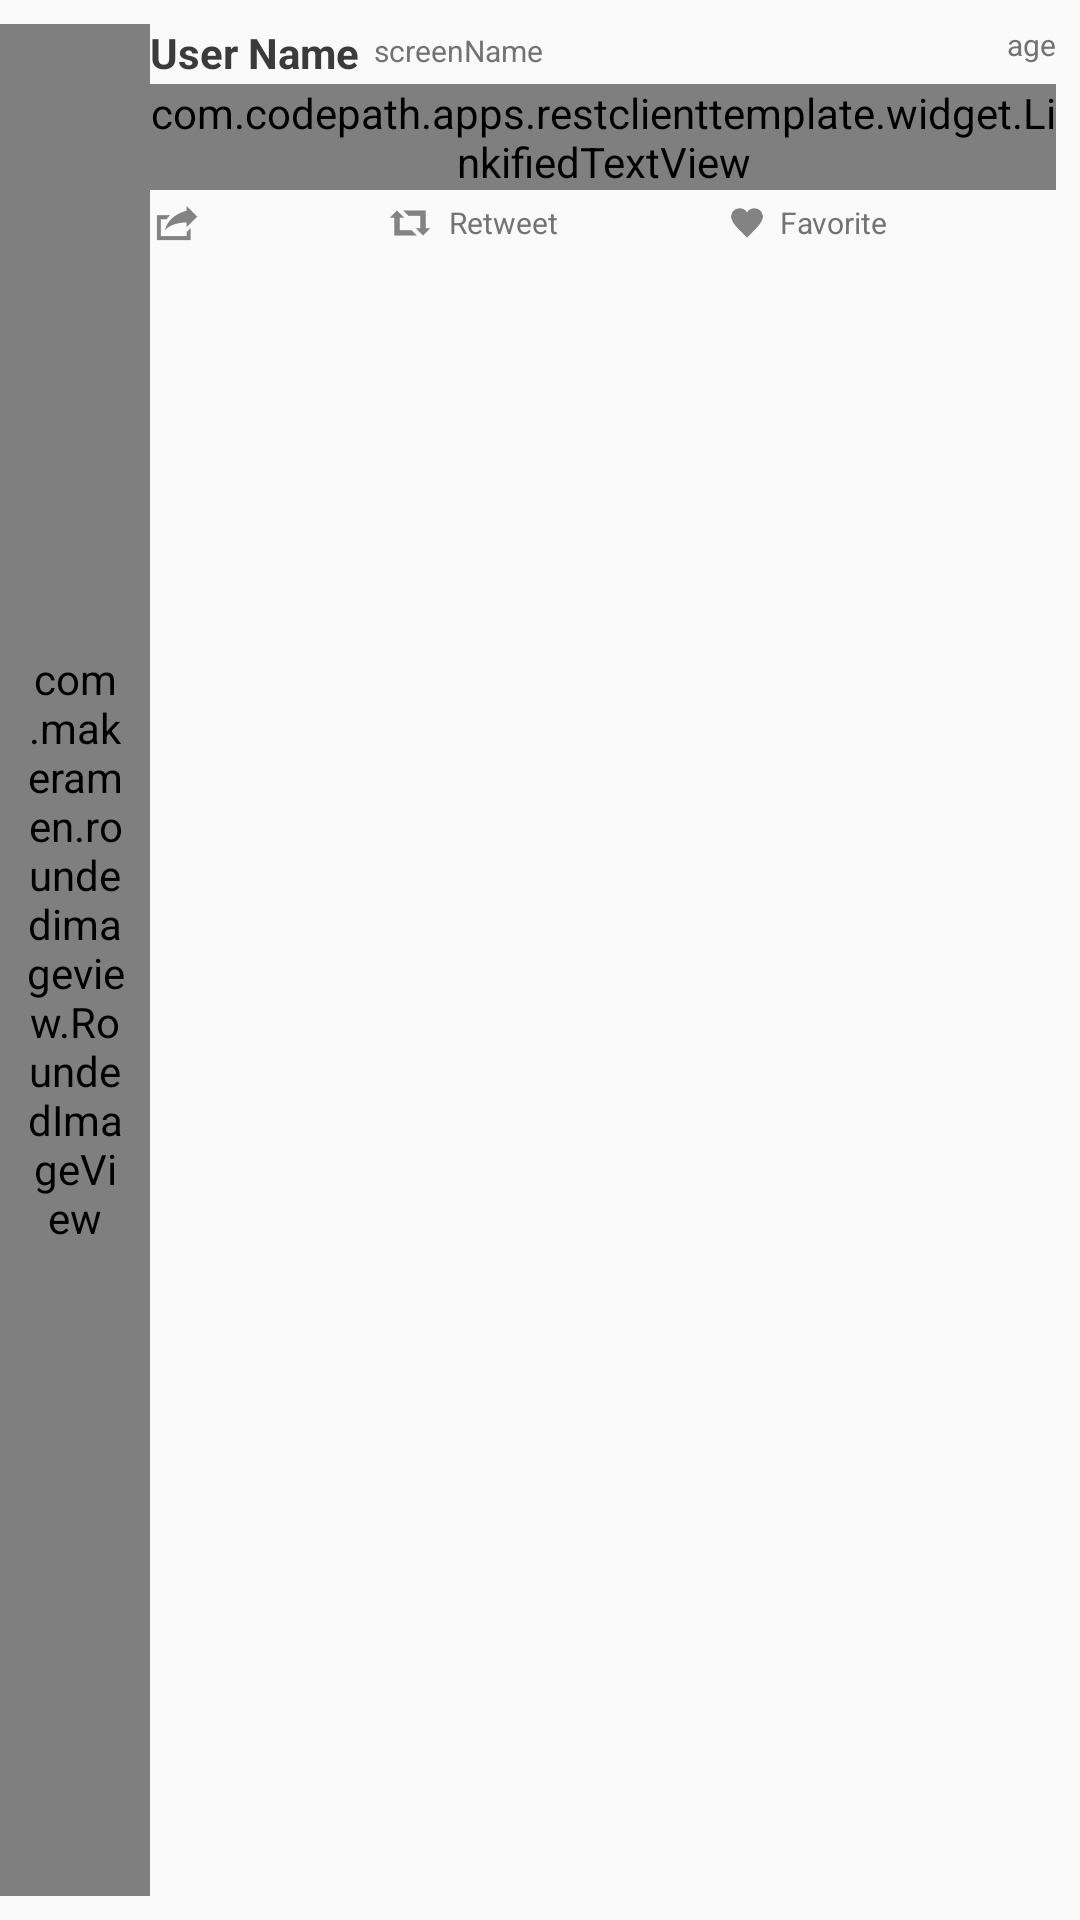

Android layout source for this screen:
<!-- AndroidManifest.xml: application theme AppTheme -->
<!-- res/layout/content_tweet.xml -->
<?xml version="1.0" encoding="utf-8"?>
<LinearLayout xmlns:android="http://schemas.android.com/apk/res/android"
    android:layout_width="match_parent"
    android:layout_height="match_parent"
    xmlns:app="http://schemas.android.com/apk/res-auto"
    android:paddingTop="@dimen/tweet_padding"
    android:paddingBottom="@dimen/tweet_padding"
    android:paddingRight="@dimen/tweet_padding"
    android:orientation="horizontal"
    android:descendantFocusability="blocksDescendants">

    <com.makeramen.roundedimageview.RoundedImageView
        android:id="@+id/iv_userProfile"
        android:layout_width="@dimen/profile_image_width"
        android:layout_height="match_parent"
        android:paddingLeft="@dimen/tweet_padding"
        android:paddingRight="@dimen/tweet_padding"
        android:paddingBottom="@dimen/tweet_padding"
        android:scaleType="fitStart"
        app:riv_corner_radius="@dimen/profile_image_radius"
        android:src="@mipmap/ic_launcher"/>

    <LinearLayout
        android:layout_width="fill_parent"
        android:layout_height="match_parent"
        android:orientation="vertical">


        
        <LinearLayout
            android:layout_width="match_parent"
            android:layout_height="@dimen/user_row_height"
            android:layout_gravity="center_vertical"
            android:orientation="horizontal">

            <TextView
                android:id="@+id/tv_userName"
                android:layout_width="wrap_content"
                android:layout_height="match_parent"
                android:layout_gravity="left"
                android:gravity="center_vertical|left"
                android:paddingRight="@dimen/user_name_gap"
                android:text="User Name"
                android:textColor="@color/user_name"
                android:textSize="@dimen/body_text_size"
                android:textStyle="bold"/>

            <TextView
                android:id="@+id/tv_screenName"
                android:layout_width="wrap_content"
                android:layout_height="match_parent"
                android:layout_gravity="left"
                android:gravity="center_vertical|left"
                android:text="screenName"
                android:textColor="@color/regular"
                android:textSize="@dimen/screen_name_text_size"/>

            <TextView
                android:id="@+id/tv_age"
                android:layout_width="fill_parent"
                android:layout_height="match_parent"
                android:gravity="right"
                android:text="age"
                android:textColor="@color/regular"
                android:textSize="@dimen/screen_name_text_size"/>

        </LinearLayout>

        

        <com.codepath.apps.restclienttemplate.widget.LinkifiedTextView
            android:id="@+id/tv_body"
            android:layout_width="match_parent"
            android:layout_height="wrap_content"
            android:layout_marginBottom="@dimen/body_margin"
            android:layout_marginTop="@dimen/body_margin"
            android:text="Content"
            android:textColor="@color/regular"
            android:textSize="@dimen/body_text_size"
            android:autoLink="all"
            android:linksClickable="true"
            android:textColorLink="@color/twitter_blue"/>

        <LinearLayout
            android:id="@+id/ll_media"
            android:layout_width="match_parent"
            android:layout_height="wrap_content"
            android:orientation="vertical"
            android:visibility="gone"
            android:padding="@dimen/tweet_padding">
        </LinearLayout>

        

        <LinearLayout
            android:layout_width="match_parent"
            android:layout_height="@dimen/status_row_height"
            android:layout_gravity="center_vertical"
            android:orientation="horizontal">

            <LinearLayout
                android:layout_width="wrap_content"
                android:layout_height="match_parent"
                android:layout_weight="1"
                android:gravity="left"
                android:orientation="horizontal"
                android:layout_gravity="center_vertical">

                <ImageView
                    android:layout_width="wrap_content"
                    android:layout_height="match_parent"
                    android:adjustViewBounds="true"
                    android:scaleType="fitCenter"
                    android:src="@drawable/ic_share"
                    android:id="@+id/iv_replyIcon"/>

                <TextView
                    android:layout_width="wrap_content"
                    android:layout_height="match_parent"
                    android:text=""
                    android:paddingLeft="@dimen/status_text_padding"
                    android:gravity="center_vertical"
                    android:textColor="@color/regular"
                    android:textSize="@dimen/screen_name_text_size"/>
            </LinearLayout>


            <LinearLayout
                android:layout_width="wrap_content"
                android:layout_height="match_parent"
                android:layout_weight="1"
                android:gravity="left"
                android:orientation="horizontal"
                android:layout_gravity="center_vertical">

                <ImageView
                    android:layout_width="wrap_content"
                    android:layout_height="match_parent"
                    android:adjustViewBounds="true"
                    android:scaleType="fitCenter"
                    android:src="@drawable/ic_retweet"
                    android:id="@+id/iv_retweetIcon"/>

                <TextView
                    android:id="@+id/tv_retweet"
                    android:layout_width="wrap_content"
                    android:layout_height="match_parent"
                    android:text="Retweet"
                    android:gravity="center_vertical"
                    android:textColor="@color/regular"
                    android:paddingLeft="@dimen/status_text_padding"
                    android:textSize="@dimen/screen_name_text_size"/>
            </LinearLayout>


            <LinearLayout
                android:layout_width="wrap_content"
                android:layout_height="match_parent"
                android:layout_weight="1"
                android:gravity="left"
                android:orientation="horizontal"
                android:layout_gravity="center_vertical">

                <ImageView
                    android:layout_width="wrap_content"
                    android:layout_height="match_parent"
                    android:adjustViewBounds="true"
                    android:scaleType="fitCenter"
                    android:paddingTop="2sp"
                    android:paddingBottom="2sp"
                    android:src="@drawable/ic_favorite"
                    android:id="@+id/iv_favoriteIcon"/>

                <TextView
                    android:id="@+id/tv_favorite"
                    android:layout_width="wrap_content"
                    android:layout_height="match_parent"
                    android:text="Favorite"
                    android:gravity="center_vertical"
                    android:textColor="@color/regular"
                    android:paddingLeft="@dimen/status_text_padding"
                    android:textSize="@dimen/screen_name_text_size"/>
            </LinearLayout>

        </LinearLayout>

    </LinearLayout>

</LinearLayout>
<!-- resources referenced by this layout -->
<resources>
  <color name="regular">#737373</color>
  <color name="twitter_blue">#55acee</color>
  <color name="user_name">#3B3B3B</color>
  <dimen name="body_margin">2sp</dimen>
  <dimen name="body_text_size">14sp</dimen>
  <dimen name="profile_image_radius">3dp</dimen>
  <dimen name="profile_image_width">50dp</dimen>
  <dimen name="screen_name_text_size">10sp</dimen>
  <dimen name="status_row_height">18sp</dimen>
  <dimen name="status_text_padding">4sp</dimen>
  <dimen name="tweet_padding">8dp</dimen>
  <dimen name="user_name_gap">5sp</dimen>
  <dimen name="user_row_height">18sp</dimen>
  <!-- drawable ic_favorite: png bitmap (drawable-hdpi, 568 bytes) -->
  <!-- drawable ic_retweet: png bitmap (drawable-hdpi, 382 bytes) -->
  <!-- drawable ic_share: png bitmap (drawable-hdpi, 542 bytes) -->
  <!-- mipmap ic_launcher: png bitmap (drawable-hdpi, 608 bytes) -->
  <style name="AppTheme" parent="AppBaseTheme">
          <item name="android:dialogTheme">@style/AppDialogTheme</item>
      </style>
  <style name="AppBaseTheme" parent="Theme.AppCompat.Light.DarkActionBar">
          
      </style>
  <style name="AppDialogTheme" parent="Theme.AppCompat.Light.Dialog">
          
          <item name="colorPrimary">@color/twitter_blue</item>
          <item name="colorPrimaryDark">#000</item>
          
          
          
          
          <item name="android:windowNoTitle">true</item>
          <item name="android:windowFullscreen">false</item>
          
          <item name="android:windowIsFloating">true</item>
          <item name="android:windowCloseOnTouchOutside">true</item>
      </style>
</resources>
